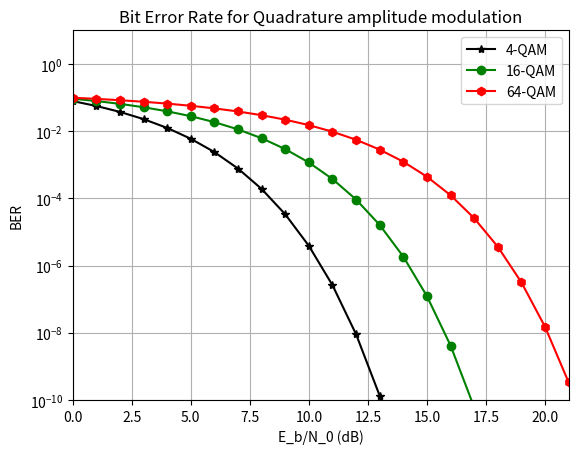

The matplotlib source for this figure:
import matplotlib.pyplot as plt
from math import erfc, sqrt, exp, log2
import numpy as np

EbN0_dB = []
loi_4 = []
loi_16 = []
loi_64 = []
i = 0
while i <= 24:
    EbN0_dB.append(i)
    i += 1
for item in EbN0_dB:
    EbN0 = 10**(item/10)
    k = log2(4)
    BER = 2/k*(1-1/sqrt(4))*erfc(sqrt(3*EbN0*k/(2*(4-1))))
    loi_4.append(BER)
for item in EbN0_dB:
    EbN0 = 10**(item/10)
    k = log2(16)
    BER = 2/k*(1-1/sqrt(4))*erfc(sqrt(3*EbN0*k/(2*(16-1))))
    loi_16.append(BER)
for item in EbN0_dB:
    EbN0 = 10**(item/10)
    k = log2(64)
    BER = 2/k*(1-1/sqrt(4))*erfc(sqrt(3*EbN0*k/(2*(64-1))))
    loi_64.append(BER)

plt.semilogy(EbN0_dB, loi_4, 'k-*', label = "4-QAM")
plt.semilogy(EbN0_dB, loi_16, 'g-o', label = "16-QAM")
plt.semilogy(EbN0_dB, loi_64, 'r-h', label = "64-QAM")
plt.ylim([10**-10,10])
plt.xlim([0,21])
plt.legend()
plt.grid(True)
plt.ylabel('BER')
plt.xlabel('E_b/N_0 (dB)')
plt.title('Bit Error Rate for Quadrature amplitude modulation')
plt.show()


